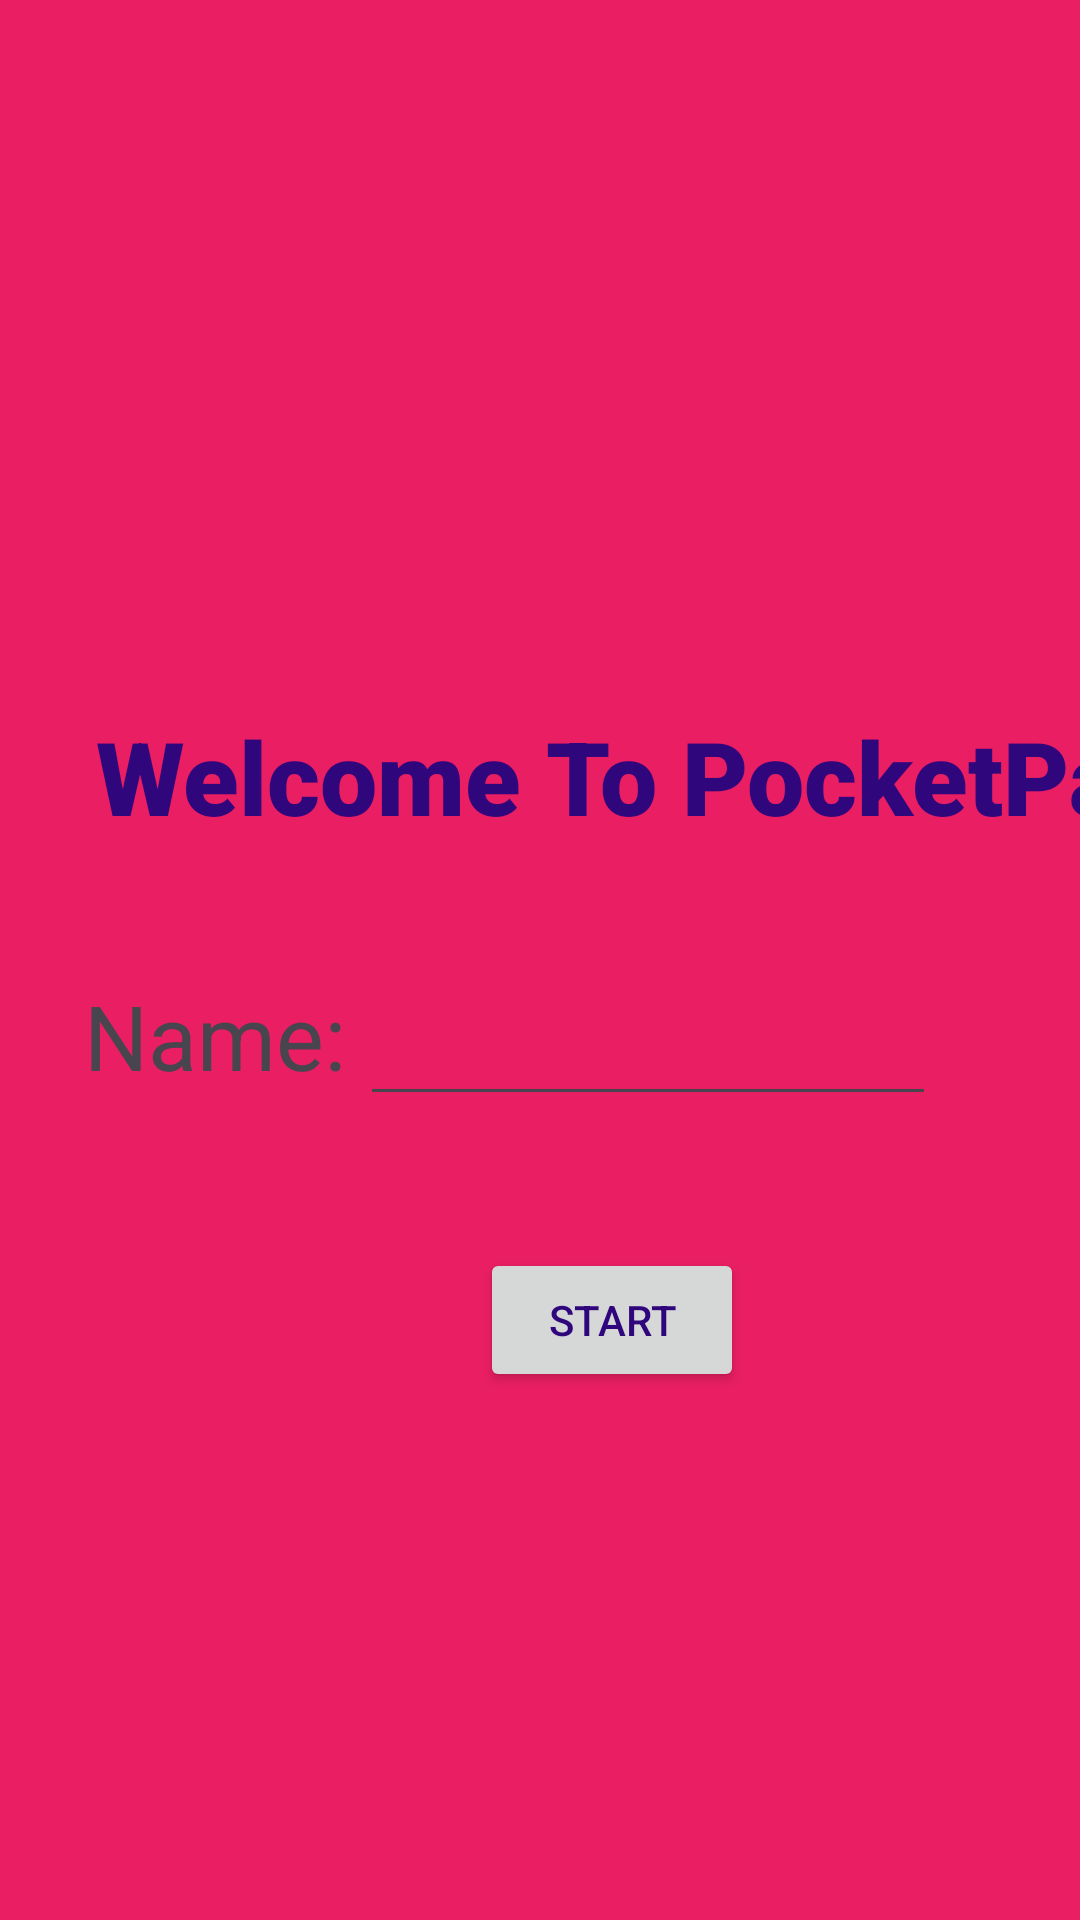

Produce the Android XML layout that renders to this screen, including the resource entries it uses.
<!-- AndroidManifest.xml: application theme Theme.Pocketpal -->
<!-- res/layout/activity_main.xml -->
<?xml version="1.0" encoding="utf-8"?>
<androidx.constraintlayout.widget.ConstraintLayout xmlns:android="http://schemas.android.com/apk/res/android"
    xmlns:app="http://schemas.android.com/apk/res-auto"
    xmlns:tools="http://schemas.android.com/tools"
    android:id="@+id/main"
    android:layout_width="match_parent"
    android:layout_height="match_parent"
    android:background="#E91E63"
    tools:context=".MainActivity">

    <TextView
        android:id="@+id/welcomeTxt"
        android:layout_width="360dp"
        android:layout_height="72dp"
        android:layout_marginStart="32dp"
        android:layout_marginTop="236dp"
        android:fontFamily="sans-serif-black"
        android:text="Welcome To PocketPal"
        android:textColor="#30067C"
        android:textSize="34sp"

        app:layout_constraintStart_toStartOf="parent"
        app:layout_constraintTop_toTopOf="parent" />

    <Button
        android:id="@+id/startBtn"
        android:layout_width="wrap_content"
        android:layout_height="wrap_content"
        android:layout_marginStart="160dp"
        android:layout_marginTop="416dp"
        android:text="Start"
        android:textColor="#30067C"
        android:textColorLink="#30067C"
        app:layout_constraintStart_toStartOf="parent"
        app:layout_constraintTop_toTopOf="parent" />

    <EditText
        android:id="@+id/username"
        android:layout_width="192dp"
        android:layout_height="48dp"
        android:layout_marginStart="120dp"
        android:layout_marginTop="324dp"
        android:ems="10"
        android:inputType="text"
        android:text=""
        android:textSize="20sp"
        app:layout_constraintStart_toStartOf="parent"
        app:layout_constraintTop_toTopOf="parent"
        tools:ignore="SpeakableTextPresentCheck" />

    <TextView
        android:id="@+id/textView"
        android:layout_width="95dp"
        android:layout_height="43dp"
        android:layout_marginStart="28dp"
        android:layout_marginTop="17dp"
        android:text="Name: "
        android:textSize="30sp"
        app:layout_constraintStart_toStartOf="parent"
        app:layout_constraintTop_toBottomOf="@+id/welcomeTxt" />
</androidx.constraintlayout.widget.ConstraintLayout>
<!-- resources referenced by this layout -->
<resources>
  <style name="Theme.Pocketpal" parent="Base.Theme.Pocketpal" />
  <style name="Base.Theme.Pocketpal" parent="Theme.Material3.DayNight.NoActionBar">
          
          
      </style>
</resources>
